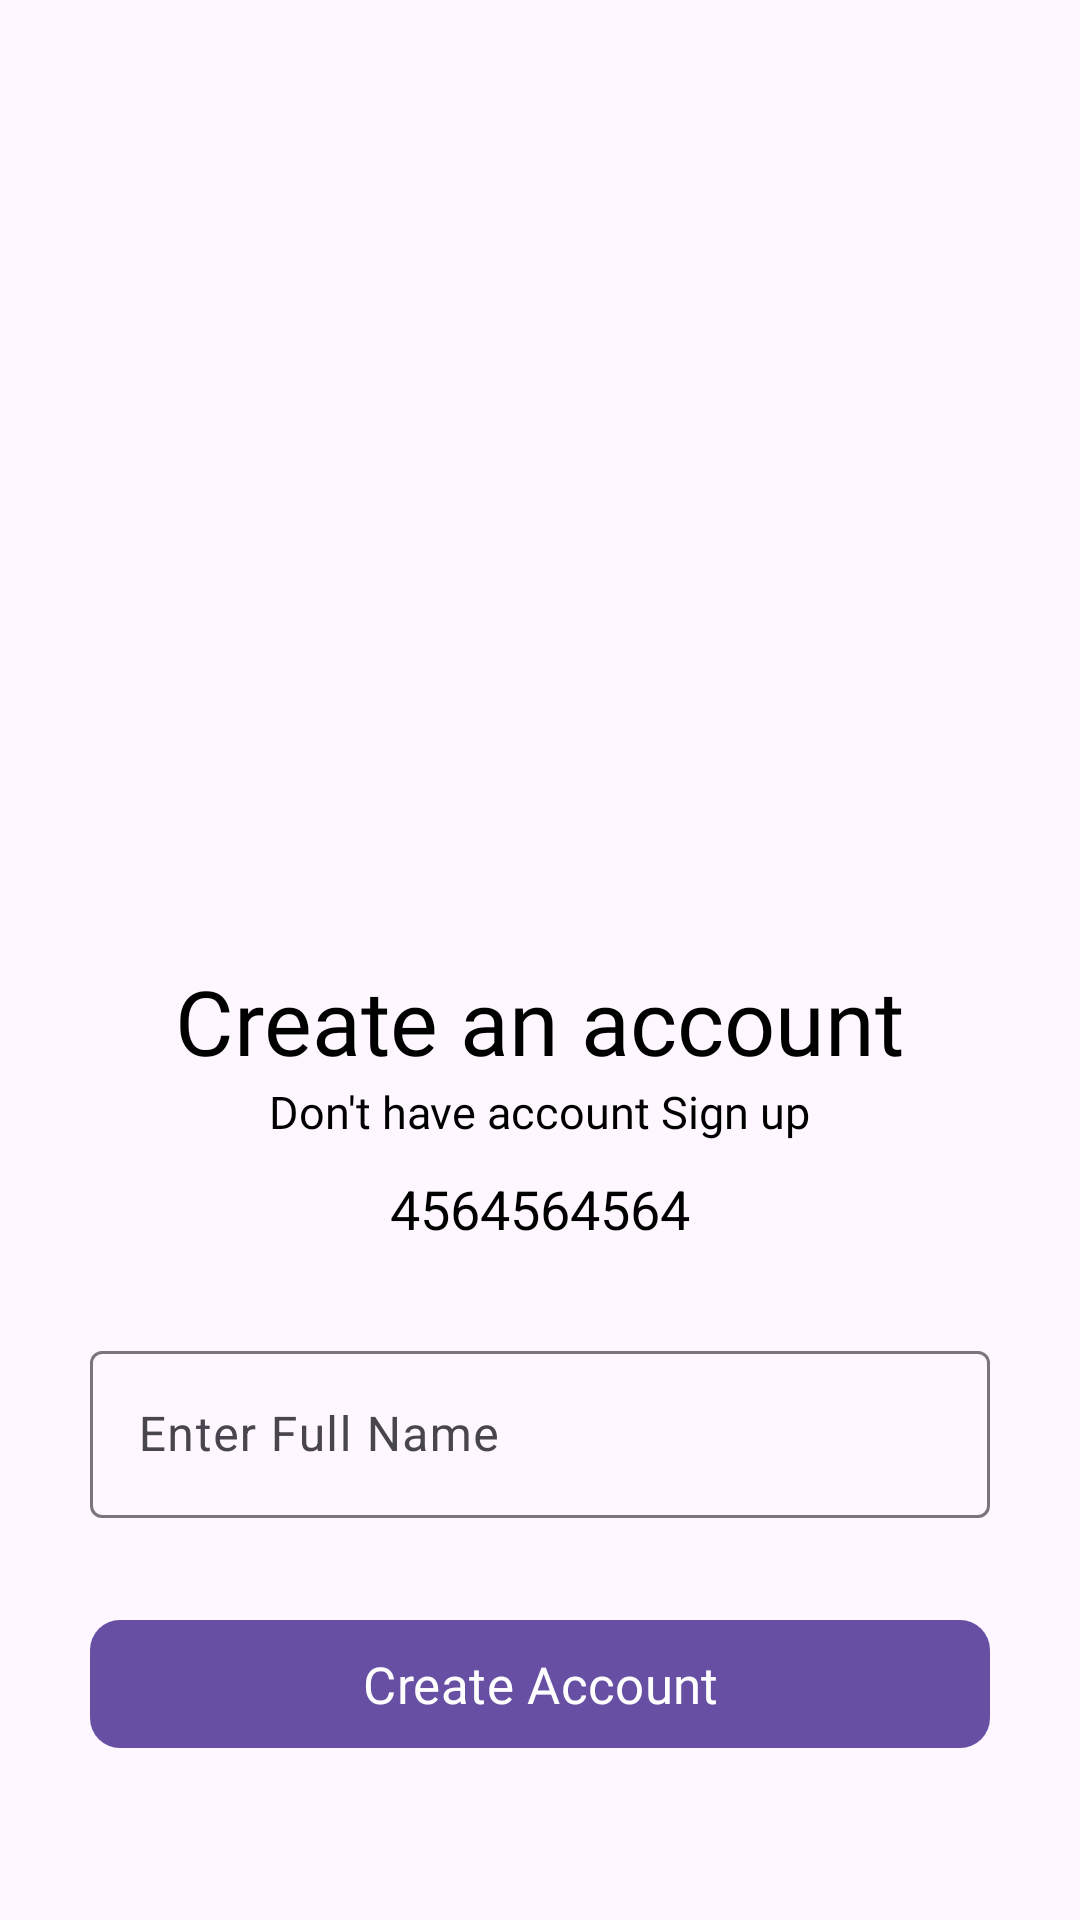

Here is an Android app screen rendered from its layout file. Give the layout XML and the strings, colors and styles it references.
<!-- AndroidManifest.xml: application theme Theme.ShopMart -->
<!-- res/layout/activity_new_user_registration.xml -->
<?xml version="1.0" encoding="utf-8"?>
<androidx.constraintlayout.widget.ConstraintLayout xmlns:android="http://schemas.android.com/apk/res/android"
    xmlns:app="http://schemas.android.com/apk/res-auto"
    xmlns:tools="http://schemas.android.com/tools"
    android:layout_width="match_parent"
    android:layout_height="match_parent"
    tools:context=".LoginSignUpFragment.NewUserRegistrationActivity">

    <ImageView
        android:id="@+id/imageView3"
        android:layout_width="250dp"
        android:layout_height="250dp"
        android:layout_marginTop="50dp"
        android:src="@drawable/login1"
        app:layout_constraintEnd_toEndOf="parent"
        app:layout_constraintHorizontal_bias="0.5"
        app:layout_constraintStart_toStartOf="parent"
        app:layout_constraintTop_toTopOf="parent" />

    <TextView
        android:id="@+id/textView4"
        android:layout_width="wrap_content"
        android:layout_height="wrap_content"
        android:layout_marginTop="20dp"
        android:fontFamily="@font/heebo_medium"
        android:text="Create an account"
        android:textColor="@color/black"
        android:textSize="30sp"
        app:layout_constraintEnd_toEndOf="parent"
        app:layout_constraintHorizontal_bias="0.5"
        app:layout_constraintStart_toStartOf="parent"
        app:layout_constraintTop_toBottomOf="@+id/imageView3" />


    <TextView
        android:id="@+id/textView5"
        android:layout_width="wrap_content"
        android:layout_height="wrap_content"
        android:fontFamily="@font/heebo"
        android:text="Don't have account Sign up"
        android:textColor="@color/black"
        android:textSize="15sp"
        app:layout_constraintEnd_toEndOf="@+id/textView4"
        app:layout_constraintStart_toStartOf="@+id/textView4"
        app:layout_constraintTop_toBottomOf="@+id/textView4" />


    <TextView
        android:id="@+id/textView6"
        android:layout_width="wrap_content"
        android:layout_height="wrap_content"
        android:text="4564564564"
        android:textColor="@color/black"
        android:textSize="18sp"
        android:layout_marginTop="10dp"
        app:layout_constraintEnd_toEndOf="parent"
        app:layout_constraintHorizontal_bias="0.5"
        app:layout_constraintStart_toStartOf="parent"
        app:layout_constraintTop_toBottomOf="@+id/textView5" />

    <com.google.android.material.textfield.TextInputLayout
        android:id="@+id/textInputLayout"
        android:layout_width="match_parent"
        android:layout_height="wrap_content"
        android:layout_margin="30dp"
        app:layout_constraintEnd_toEndOf="parent"
        app:layout_constraintHorizontal_bias="0.5"
        app:layout_constraintStart_toStartOf="parent"
        app:layout_constraintTop_toBottomOf="@+id/textView6">

        <com.google.android.material.textfield.TextInputEditText
            android:id="@+id/name_edt"
            android:layout_width="match_parent"
            android:layout_height="wrap_content"
            android:drawableStart="@drawable/baseline_person_24"
            android:drawablePadding="10dp"
            android:hint="Enter Full Name" />
    </com.google.android.material.textfield.TextInputLayout>

    <com.google.android.material.button.MaterialButton
        android:id="@+id/materialButton2"
        android:layout_width="match_parent"
        android:layout_height="wrap_content"
        android:layout_margin="30dp"
        android:fontFamily="@font/heebo_medium"
        android:padding="10dp"
        android:text="Create Account"
        android:textColor="@color/white"
        android:textSize="17sp"
        app:cornerRadius="10dp"
        app:layout_constraintEnd_toEndOf="parent"
        app:layout_constraintStart_toStartOf="parent"
        app:layout_constraintTop_toBottomOf="@+id/textInputLayout" />


</androidx.constraintlayout.widget.ConstraintLayout>
<!-- resources referenced by this layout -->
<resources>
  <color name="black">#FF000000</color>
  <color name="white">#ffffffff</color>
  <style name="Theme.ShopMart" parent="Base.Theme.ShopMart" />
  <style name="Base.Theme.ShopMart" parent="Theme.Material3.DayNight.NoActionBar">
          
          
      </style>
</resources>
